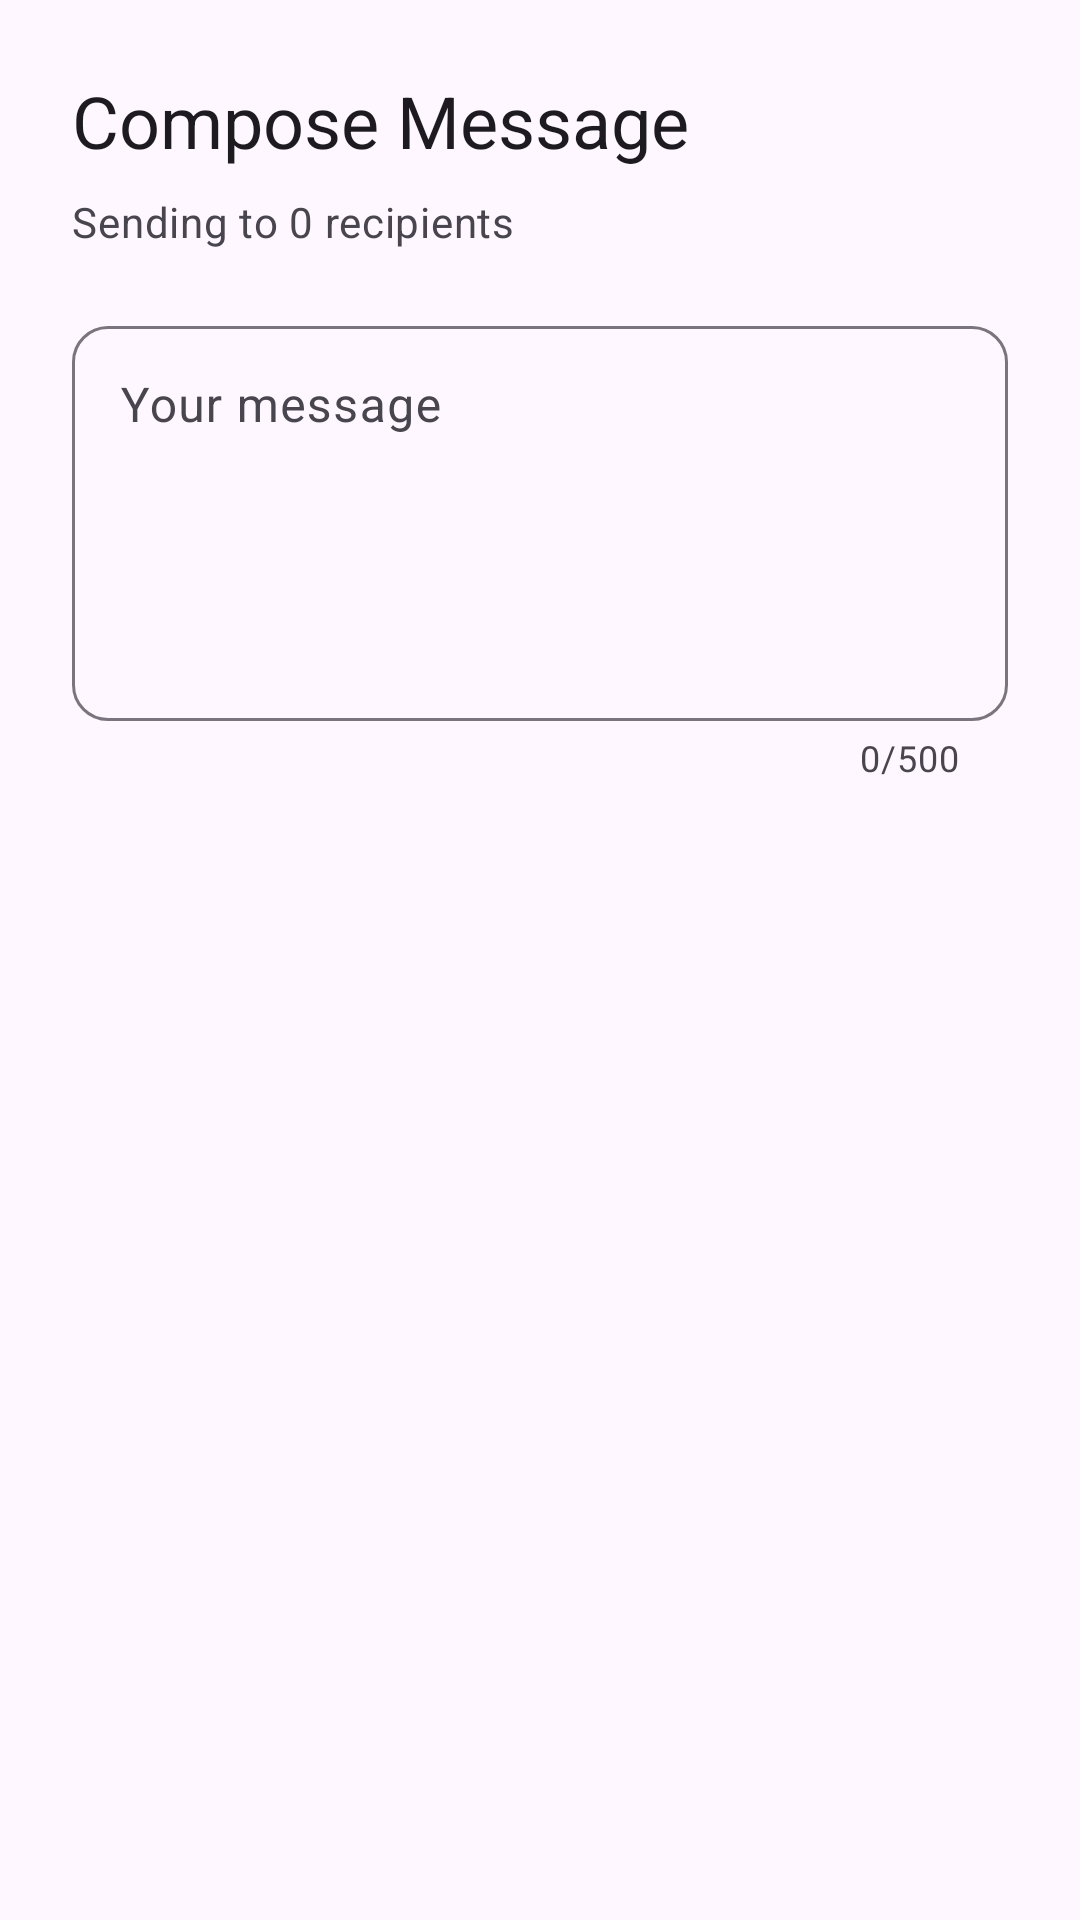

Android layout source for this screen:
<!-- AndroidManifest.xml: application theme Theme.Abacusapp -->
<!-- res/layout/dialog_compose_message.xml -->
<?xml version="1.0" encoding="utf-8"?>
<LinearLayout xmlns:android="http://schemas.android.com/apk/res/android"
    xmlns:app="http://schemas.android.com/apk/res-auto"
    android:layout_width="match_parent"
    android:layout_height="wrap_content"
    android:orientation="vertical"
    android:padding="24dp">

    <TextView
        android:layout_width="match_parent"
        android:layout_height="wrap_content"
        android:text="Compose Message"
        android:textAppearance="?attr/textAppearanceHeadlineSmall"
        android:textColor="?attr/colorOnSurface"
        android:layout_marginBottom="8dp"/>

    <TextView
        android:id="@+id/tv_recipient_count"
        android:layout_width="match_parent"
        android:layout_height="wrap_content"
        android:text="Sending to 0 recipients"
        android:textAppearance="?attr/textAppearanceBodyMedium"
        android:textColor="?attr/colorOnSurfaceVariant"
        android:layout_marginBottom="20dp"/>

    <com.google.android.material.textfield.TextInputLayout
        android:id="@+id/til_message"
        style="@style/Widget.Material3.TextInputLayout.OutlinedBox"
        android:layout_width="match_parent"
        android:layout_height="wrap_content"
        android:hint="Your message"
        app:placeholderText="Type your announcement here..."
        app:counterEnabled="true"
        app:counterMaxLength="500"
        app:boxCornerRadiusTopStart="12dp"
        app:boxCornerRadiusTopEnd="12dp"
        app:boxCornerRadiusBottomStart="12dp"
        app:boxCornerRadiusBottomEnd="12dp">

        <com.google.android.material.textfield.TextInputEditText
            android:id="@+id/et_message"
            android:layout_width="match_parent"
            android:layout_height="wrap_content"
            android:gravity="top|start"
            android:inputType="textMultiLine|textCapSentences"
            android:minLines="5"
            android:textAppearance="?attr/textAppearanceBodyLarge" />

    </com.google.android.material.textfield.TextInputLayout>

</LinearLayout>
<!-- resources referenced by this layout -->
<resources>
  <style name="Theme.Abacusapp" parent="Base.Theme.Abacusapp" />
  <style name="Base.Theme.Abacusapp" parent="Theme.Material3.DayNight.NoActionBar">
          
          
      </style>
</resources>
